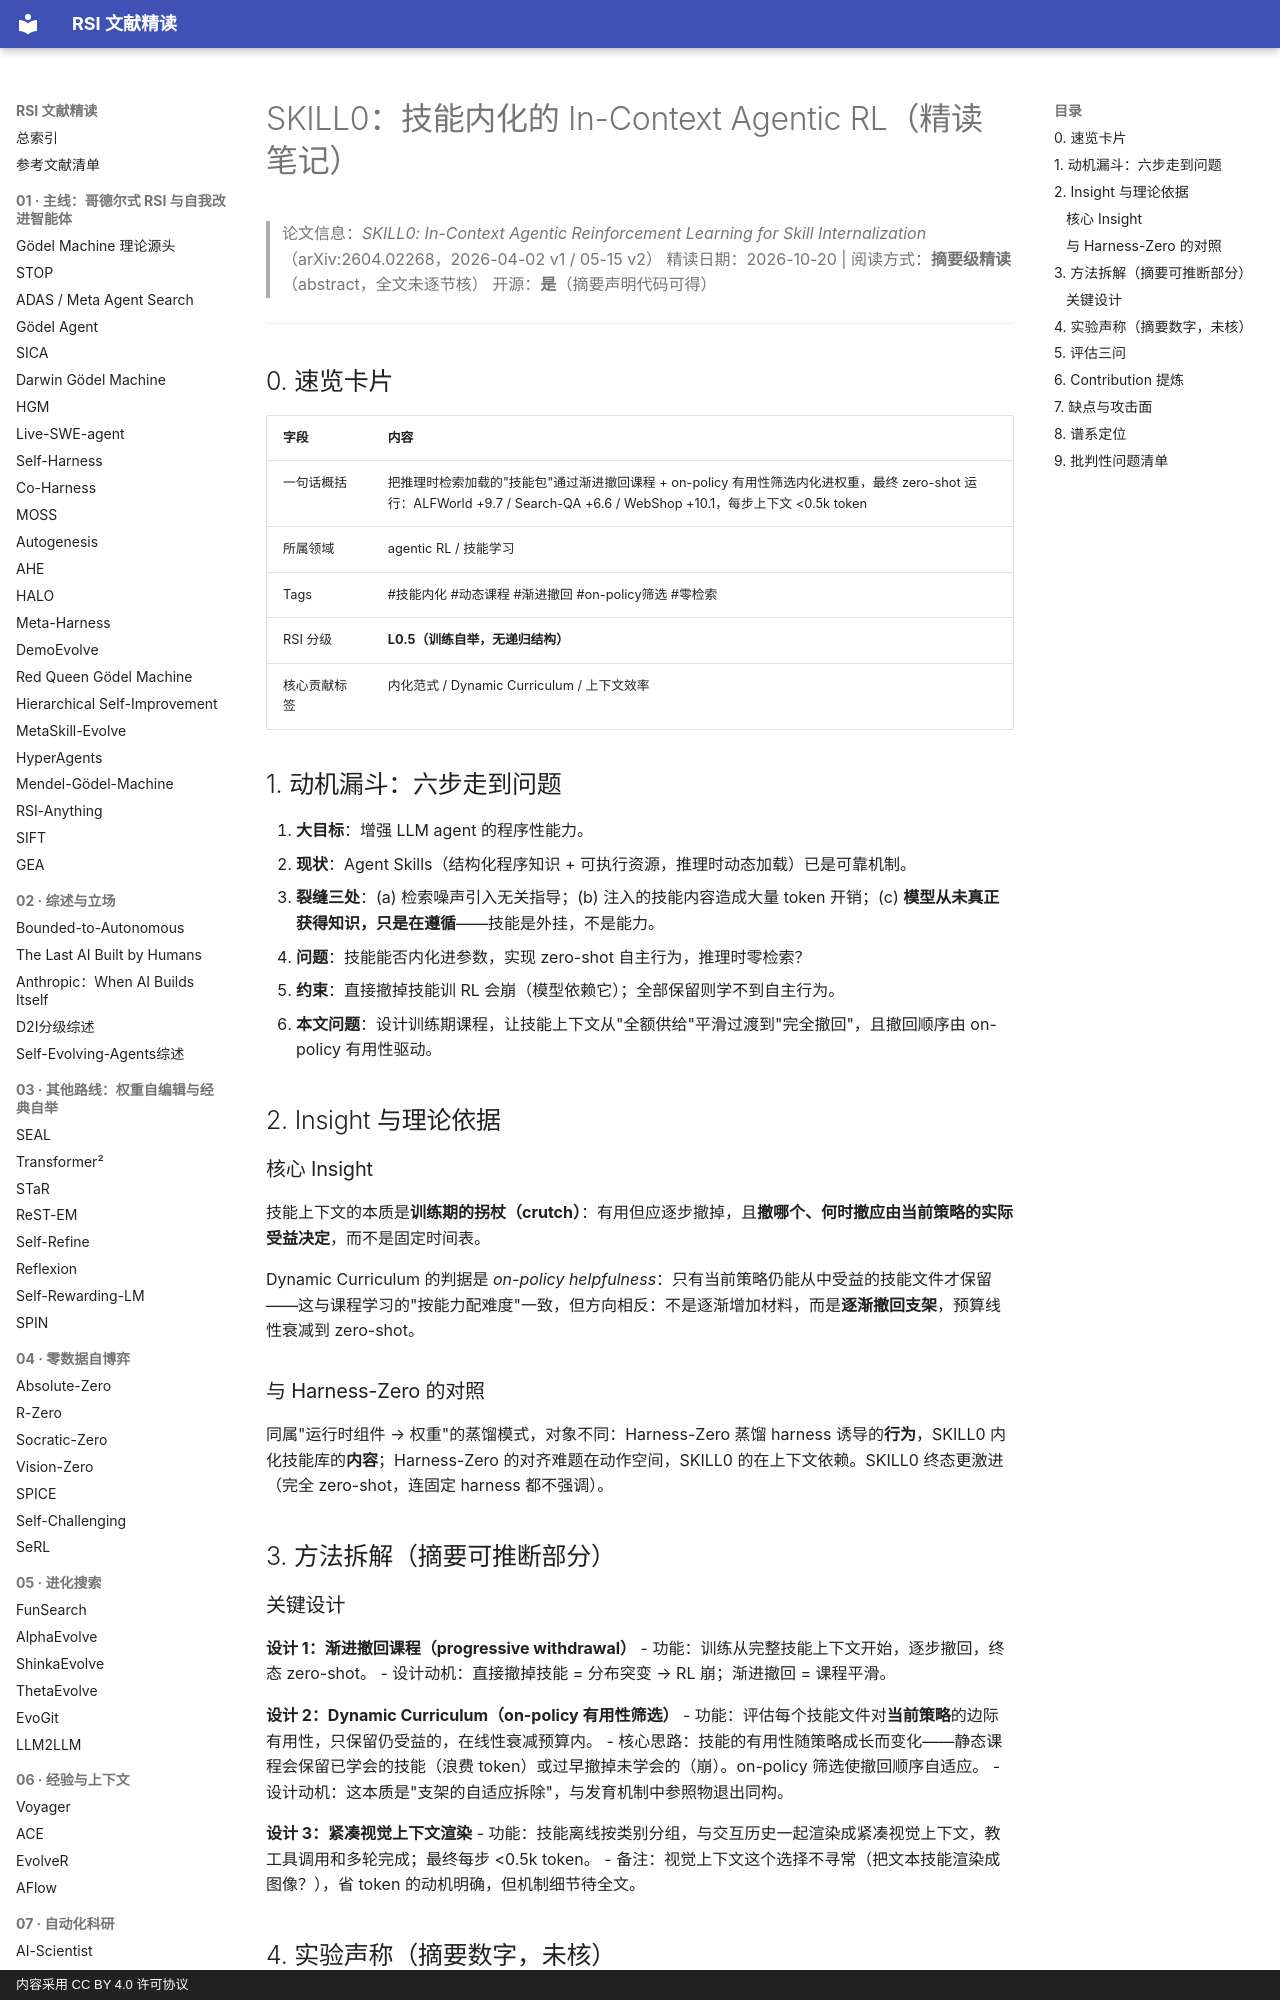

repository: zlven/RSI-Papers-Reading · page: 09-联合递归-09-SKILL0-精读/index.html · generator: mkdocs · copyright: 内容采用 CC BY 4.0 许可协议

# SKILL0：技能内化的 In-Context Agentic RL（精读笔记）

> 论文信息：*SKILL0: In-Context Agentic Reinforcement Learning for Skill Internalization*（arXiv:2604.02268，2026-04-02 v1 / 05-15 v2）
> 精读日期：2026-10-20 | 阅读方式：**摘要级精读**（abstract，全文未逐节核）
> 开源：**是**（摘要声明代码可得）

---

## 0. 速览卡片

| 字段 | 内容 |
|---|---|
| 一句话概括 | 把推理时检索加载的"技能包"通过渐进撤回课程 + on-policy 有用性筛选内化进权重，最终 zero-shot 运行：ALFWorld +9.7 / Search-QA +6.6 / WebShop +10.1，每步上下文 <0.5k token |
| 所属领域 | agentic RL / 技能学习 |
| Tags | #技能内化 #动态课程 #渐进撤回 #on-policy筛选 #零检索 |
| RSI 分级 | **L0.5（训练自举，无递归结构）** |
| 核心贡献标签 | 内化范式 / Dynamic Curriculum / 上下文效率 |

## 1. 动机漏斗：六步走到问题

1. **大目标**：增强 LLM agent 的程序性能力。
2. **现状**：Agent Skills（结构化程序知识 + 可执行资源，推理时动态加载）已是可靠机制。
3. **裂缝三处**：(a) 检索噪声引入无关指导；(b) 注入的技能内容造成大量 token 开销；(c) **模型从未真正获得知识，只是在遵循**——技能是外挂，不是能力。
4. **问题**：技能能否内化进参数，实现 zero-shot 自主行为，推理时零检索？
5. **约束**：直接撤掉技能训 RL 会崩（模型依赖它）；全部保留则学不到自主行为。
6. **本文问题**：设计训练期课程，让技能上下文从"全额供给"平滑过渡到"完全撤回"，且撤回顺序由 on-policy 有用性驱动。

## 2. Insight 与理论依据

### 核心 Insight

技能上下文的本质是**训练期的拐杖（crutch）**：有用但应逐步撤掉，且**撤哪个、何时撤应由当前策略的实际受益决定**，而不是固定时间表。

Dynamic Curriculum 的判据是 *on-policy helpfulness*：只有当前策略仍能从中受益的技能文件才保留——这与课程学习的"按能力配难度"一致，但方向相反：不是逐渐增加材料，而是**逐渐撤回支架**，预算线性衰减到 zero-shot。

### 与 Harness-Zero 的对照

同属"运行时组件 → 权重"的蒸馏模式，对象不同：Harness-Zero 蒸馏 harness 诱导的**行为**，SKILL0 内化技能库的**内容**；Harness-Zero 的对齐难题在动作空间，SKILL0 的在上下文依赖。SKILL0 终态更激进（完全 zero-shot，连固定 harness 都不强调）。

## 3. 方法拆解（摘要可推断部分）
